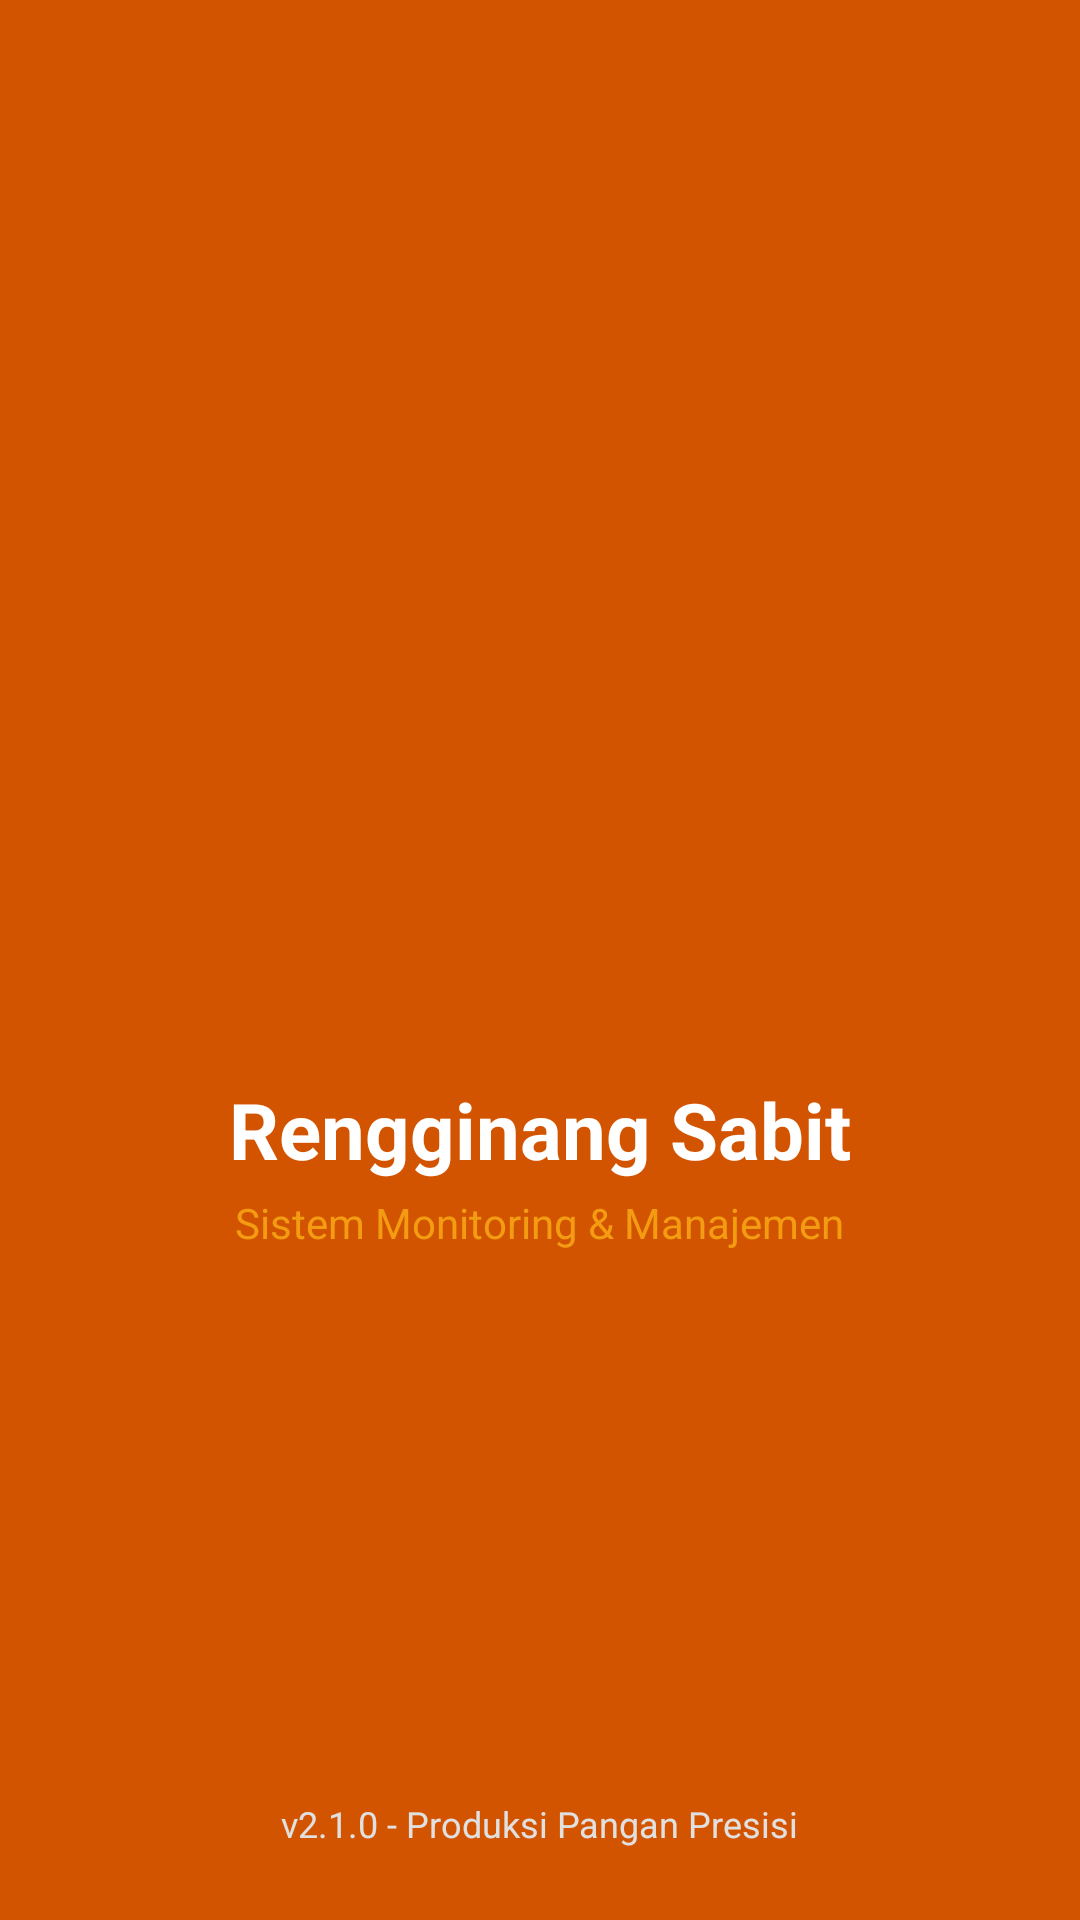

Reconstruct the res/layout file that produces this screen, plus the resources it refers to.
<!-- AndroidManifest.xml: application theme Theme.Uranus_Dapi -->
<!-- res/layout/activity_splash.xml -->
<?xml version="1.0" encoding="utf-8"?>
<RelativeLayout xmlns:android="http://schemas.android.com/apk/res/android"
    android:layout_width="match_parent"
    android:layout_height="match_parent"
    android:background="#D35400"
    android:padding="24dp">

    
    <LinearLayout
        android:layout_width="wrap_content"
        android:layout_height="wrap_content"
        android:layout_centerInParent="true"
        android:gravity="center"
        android:orientation="vertical">

        <ImageView
            android:id="@+id/imgLogo"
            android:layout_width="120dp"
            android:layout_height="120dp"
            android:contentDescription="Logo Rengginang Sabit"
            android:src="@drawable/rengginanglogo" />

        <TextView
            android:id="@+id/tvAppName"
            android:layout_width="wrap_content"
            android:layout_height="wrap_content"
            android:layout_marginTop="16dp"
            android:text="Rengginang Sabit"
            android:textColor="@android:color/white"
            android:textSize="26sp"
            android:textStyle="bold" />

        <TextView
            android:layout_width="wrap_content"
            android:layout_height="wrap_content"
            android:layout_marginTop="4dp"
            android:text="Sistem Monitoring &amp; Manajemen"
            android:textColor="#F39C12"
            android:textSize="14sp" />
    </LinearLayout>

    
    <TextView
        android:layout_width="wrap_content"
        android:layout_height="wrap_content"
        android:layout_alignParentBottom="true"
        android:layout_centerHorizontal="true"
        android:text="v2.1.0 - Produksi Pangan Presisi"
        android:textColor="#E0E0E0"
        android:textSize="12sp" />

</RelativeLayout>
<!-- resources referenced by this layout -->
<resources>
  <style name="Theme.Uranus_Dapi" parent="Base.Theme.Uranus_Dapi" />
  <style name="Base.Theme.Uranus_Dapi" parent="Theme.Material3.DayNight.NoActionBar">
          <item name="colorPrimary">@color/primary_orange</item>
          <item name="colorOnPrimary">@color/white</item>
          <item name="android:colorBackground">@color/background_page</item>
          <item name="colorSurface">@color/card_background</item>
          <item name="colorOnSurface">@color/text_primary</item>
          <item name="android:textColorPrimary">@color/text_primary</item>
          <item name="android:textColorSecondary">@color/text_secondary</item>
      </style>
  <color name="primary_orange">#FF6B00</color>
  <color name="white">#FFFFFFFF</color>
  <color name="background_page">#F7F7F5</color>
  <color name="card_background">#FFFFFF</color>
  <color name="text_primary">#252525</color>
  <color name="text_secondary">#777777</color>
</resources>
